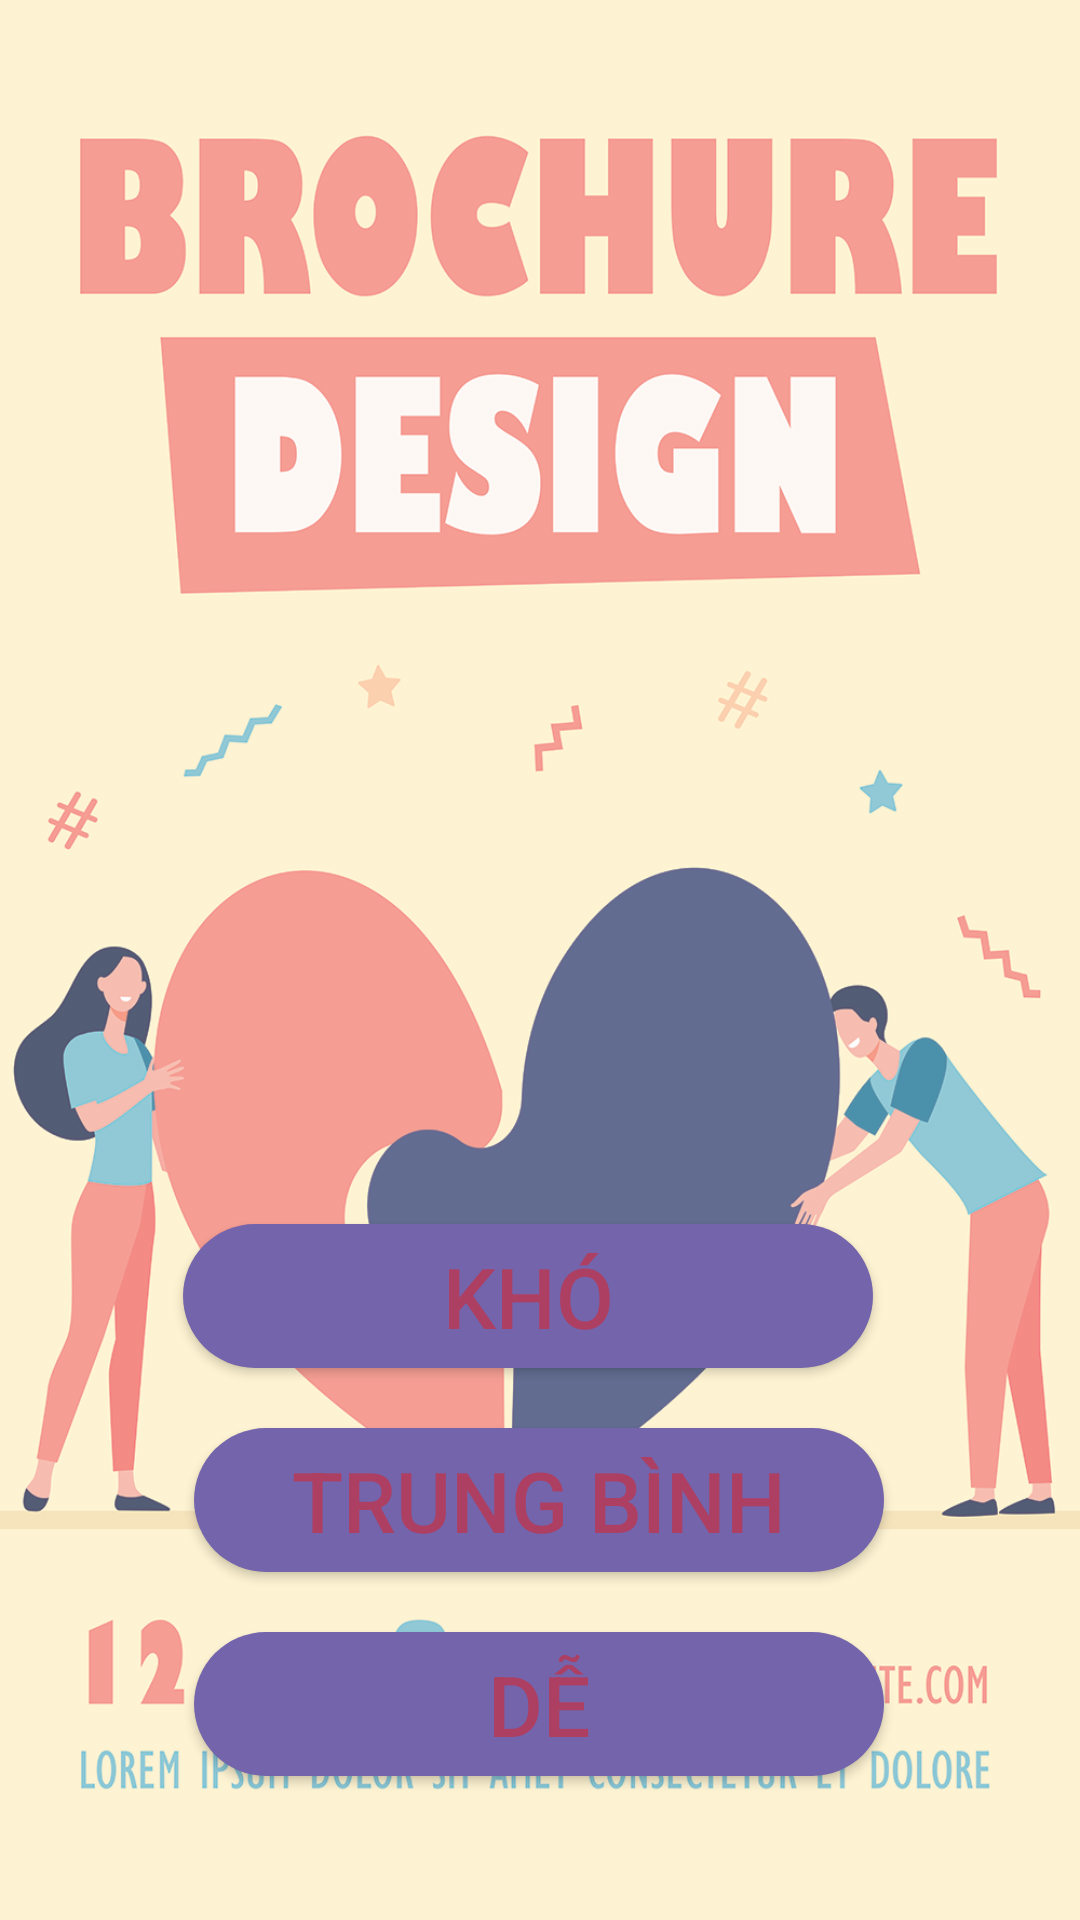

Layout XML and referenced resources for this Android screen:
<!-- AndroidManifest.xml: application theme Theme.Onetwofour -->
<!-- res/layout/activity_chon_muc_do.xml -->
<?xml version="1.0" encoding="utf-8"?>
<androidx.constraintlayout.widget.ConstraintLayout xmlns:android="http://schemas.android.com/apk/res/android"
    xmlns:app="http://schemas.android.com/apk/res-auto"
    xmlns:tools="http://schemas.android.com/tools"
    android:layout_width="match_parent"
    android:layout_height="match_parent"
    tools:context=".Activities.ChonMucDoActivity"
    android:background="@drawable/backgroundtrochoi2_lowopacity">

    <Button
        android:id="@+id/btn_easy"
        android:layout_width="230dp"
        android:layout_height="wrap_content"
        android:layout_marginBottom="48dp"
        android:background="@drawable/custom_button3"
        android:text="Dễ"
        android:textColor="#ad3f62"
        android:textSize="28dp"
        app:layout_constraintBottom_toBottomOf="parent"
        app:layout_constraintEnd_toEndOf="parent"
        app:layout_constraintHorizontal_bias="0.497"
        app:layout_constraintStart_toStartOf="parent" />

    <Button
        android:id="@+id/btn_medium"
        android:layout_width="230dp"
        android:layout_height="wrap_content"
        android:layout_marginBottom="20dp"
        android:background="@drawable/custom_button3"
        android:text="Trung bình"
        android:textColor="#ad3f62"
        android:textSize="28dp"
        app:layout_constraintBottom_toTopOf="@+id/btn_easy"
        app:layout_constraintEnd_toEndOf="parent"
        app:layout_constraintHorizontal_bias="0.497"
        app:layout_constraintStart_toStartOf="parent" />

    <Button
        android:id="@+id/btn_hard"
        android:layout_width="230dp"
        android:layout_height="wrap_content"
        android:layout_marginBottom="20dp"
        android:background="@drawable/custom_button3"
        android:text="khó"
        android:textColor="#ad3f62"
        android:textSize="28dp"
        app:layout_constraintBottom_toTopOf="@+id/btn_medium"
        app:layout_constraintEnd_toEndOf="parent"
        app:layout_constraintHorizontal_bias="0.47"
        app:layout_constraintStart_toStartOf="parent" />

</androidx.constraintlayout.widget.ConstraintLayout>
<!-- resources referenced by this layout -->
<resources>
  <!-- drawable backgroundtrochoi2_lowopacity: png bitmap (drawable, 233972 bytes) -->
  <!-- drawable custom_button3 (drawable) -->
  <?xml version="1.0" encoding="utf-8"?>
  <shape xmlns:android="http://schemas.android.com/apk/res/android">
  
      <corners
          android:radius="30dp"/>
      <solid
          android:color="#7464ac"/>
  </shape>
  <style name="Theme.Onetwofour" parent="Theme.AppCompat.DayNight.NoActionBar">
          
          <item name="colorPrimary">@color/purple_500</item>
          <item name="colorPrimaryVariant">@color/purple_700</item>
          <item name="colorOnPrimary">@color/white</item>
          
          <item name="colorSecondary">@color/teal_200</item>
          <item name="colorSecondaryVariant">@color/teal_700</item>
          <item name="colorOnSecondary">@color/black</item>
          
          <item name="android:statusBarColor" tools:targetApi="l">?attr/colorPrimaryVariant</item>
          
      </style>
  <!-- not gathered from this repository: default colours our renderer supplied (Android Studio template values) -->
  <color name="purple_500">#FF6200EE</color>
  <color name="purple_700">#FF3700B3</color>
  <color name="teal_200">#FF03DAC5</color>
  <color name="teal_700">#FF018786</color>
  <color name="black">#FF000000</color>
  <color name="white">#FFFFFFFF</color>
</resources>
